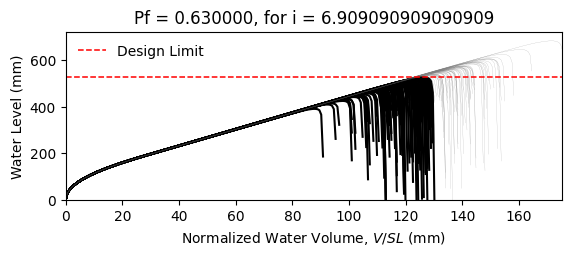

Values plotted in this chart, from the file beside it:
W14X22, L = 360.0 in, slope = 0.020833333333333332 in/in, dead load = 6.944444444444444e-05 kip/in…
zwlim AISC Appendix 2, zwlim DAMP, zwlim Proposed for ASCE 7, zwlim Neglect Ponding, dhnom Denver, dhnom New York, dhnom New Orleans, dh Denver, dh New York, dh New Orleans, dmax
15.16, 15.45, 13.32, 15.16, 22.85, 22.85, 22.85, 28.12, 28.12, 28.12, 22.02, Safe, 
15.16, 15.45, 13.32, 15.16, 22.85, 22.85, 22.85, 28.12, 28.12, 28.12, 19.23, Fail, 
15.16, 15.45, 13.32, 15.16, 22.85, 22.85, 22.85, 28.12, 28.12, 28.12, 18.5, Fail, 
15.16, 15.45, 13.32, 15.16, 22.85, 22.85, 22.85, 28.12, 28.12, 28.12, 21.74, Safe, 
15.16, 15.45, 13.32, 15.16, 22.85, 22.85, 22.85, 28.12, 28.12, 28.12, 18.25, Fail, 
15.16, 15.45, 13.32, 15.16, 22.85, 22.85, 22.85, 28.12, 28.12, 28.12, 26.91, Safe, 
15.16, 15.45, 13.32, 15.16, 22.85, 22.85, 22.85, 28.12, 28.12, 28.12, 20.32, Fail, 
15.16, 15.45, 13.32, 15.16, 22.85, 22.85, 22.85, 28.12, 28.12, 28.12, 18.42, Fail, 
15.16, 15.45, 13.32, 15.16, 22.85, 22.85, 22.85, 28.12, 28.12, 28.12, 21.24, Safe, 
15.16, 15.45, 13.32, 15.16, 22.85, 22.85, 22.85, 28.12, 28.12, 28.12, 19.96, Fail, 
15.16, 15.45, 13.32, 15.16, 22.85, 22.85, 22.85, 28.12, 28.12, 28.12, 17.6, Fail, 
15.16, 15.45, 13.32, 15.16, 22.85, 22.85, 22.85, 28.12, 28.12, 28.12, 16.99, Fail, 
15.16, 15.45, 13.32, 15.16, 22.85, 22.85, 22.85, 28.12, 28.12, 28.12, 21.43, Safe, 
15.16, 15.45, 13.32, 15.16, 22.85, 22.85, 22.85, 28.12, 28.12, 28.12, 18.84, Fail, 
15.16, 15.45, 13.32, 15.16, 22.85, 22.85, 22.85, 28.12, 28.12, 28.12, 21.83, Safe, 
15.16, 15.45, 13.32, 15.16, 22.85, 22.85, 22.85, 28.12, 28.12, 28.12, 19.83, Fail, 
15.16, 15.45, 13.32, 15.16, 22.85, 22.85, 22.85, 28.12, 28.12, 28.12, 20.49, Fail, 
15.16, 15.45, 13.32, 15.16, 22.85, 22.85, 22.85, 28.12, 28.12, 28.12, 22.43, Safe, 
15.16, 15.45, 13.32, 15.16, 22.85, 22.85, 22.85, 28.12, 28.12, 28.12, 18.36, Fail, 
15.16, 15.45, 13.32, 15.16, 22.85, 22.85, 22.85, 28.12, 28.12, 28.12, 19.3, Fail, 
15.16, 15.45, 13.32, 15.16, 22.85, 22.85, 22.85, 28.12, 28.12, 28.12, 18.27, Fail, 
15.16, 15.45, 13.32, 15.16, 22.85, 22.85, 22.85, 28.12, 28.12, 28.12, 21.67, Safe, 
15.16, 15.45, 13.32, 15.16, 22.85, 22.85, 22.85, 28.12, 28.12, 28.12, 22.55, Safe, 
15.16, 15.45, 13.32, 15.16, 22.85, 22.85, 22.85, 28.12, 28.12, 28.12, 20.07, Fail, 
15.16, 15.45, 13.32, 15.16, 22.85, 22.85, 22.85, 28.12, 28.12, 28.12, 19.18, Fail, 
15.16, 15.45, 13.32, 15.16, 22.85, 22.85, 22.85, 28.12, 28.12, 28.12, 16.92, Fail, 
15.16, 15.45, 13.32, 15.16, 22.85, 22.85, 22.85, 28.12, 28.12, 28.12, 21.14, Safe, 
15.16, 15.45, 13.32, 15.16, 22.85, 22.85, 22.85, 28.12, 28.12, 28.12, 20.83, Safe, 
15.16, 15.45, 13.32, 15.16, 22.85, 22.85, 22.85, 28.12, 28.12, 28.12, 18.44, Fail, 
15.16, 15.45, 13.32, 15.16, 22.85, 22.85, 22.85, 28.12, 28.12, 28.12, 23.27, Safe, 
15.16, 15.45, 13.32, 15.16, 22.85, 22.85, 22.85, 28.12, 28.12, 28.12, 20.44, Fail, 
15.16, 15.45, 13.32, 15.16, 22.85, 22.85, 22.85, 28.12, 28.12, 28.12, 21.17, Safe, 
15.16, 15.45, 13.32, 15.16, 22.85, 22.85, 22.85, 28.12, 28.12, 28.12, 19, Fail, 
15.16, 15.45, 13.32, 15.16, 22.85, 22.85, 22.85, 28.12, 28.12, 28.12, 22.59, Safe, 
15.16, 15.45, 13.32, 15.16, 22.85, 22.85, 22.85, 28.12, 28.12, 28.12, 21.49, Safe, 
15.16, 15.45, 13.32, 15.16, 22.85, 22.85, 22.85, 28.12, 28.12, 28.12, 18.37, Fail, 
15.16, 15.45, 13.32, 15.16, 22.85, 22.85, 22.85, 28.12, 28.12, 28.12, 20.8, Safe, 
15.16, 15.45, 13.32, 15.16, 22.85, 22.85, 22.85, 28.12, 28.12, 28.12, 21.14, Safe, 
15.16, 15.45, 13.32, 15.16, 22.85, 22.85, 22.85, 28.12, 28.12, 28.12, 22.03, Safe, 
15.16, 15.45, 13.32, 15.16, 22.85, 22.85, 22.85, 28.12, 28.12, 28.12, 17.79, Fail, 
15.16, 15.45, 13.32, 15.16, 22.85, 22.85, 22.85, 28.12, 28.12, 28.12, 22.5, Safe, 
15.16, 15.45, 13.32, 15.16, 22.85, 22.85, 22.85, 28.12, 28.12, 28.12, 19.02, Fail, 
15.16, 15.45, 13.32, 15.16, 22.85, 22.85, 22.85, 28.12, 28.12, 28.12, 19.97, Fail, 
15.16, 15.45, 13.32, 15.16, 22.85, 22.85, 22.85, 28.12, 28.12, 28.12, 19.48, Fail, 
15.16, 15.45, 13.32, 15.16, 22.85, 22.85, 22.85, 28.12, 28.12, 28.12, 22.24, Safe, 
15.16, 15.45, 13.32, 15.16, 22.85, 22.85, 22.85, 28.12, 28.12, 28.12, 17.39, Fail, 
15.16, 15.45, 13.32, 15.16, 22.85, 22.85, 22.85, 28.12, 28.12, 28.12, 20.31, Fail, 
15.16, 15.45, 13.32, 15.16, 22.85, 22.85, 22.85, 28.12, 28.12, 28.12, 19, Fail, 
15.16, 15.45, 13.32, 15.16, 22.85, 22.85, 22.85, 28.12, 28.12, 28.12, 20.36, Fail, 
15.16, 15.45, 13.32, 15.16, 22.85, 22.85, 22.85, 28.12, 28.12, 28.12, 18.56, Fail, 
15.16, 15.45, 13.32, 15.16, 22.85, 22.85, 22.85, 28.12, 28.12, 28.12, 21.7, Safe, 
15.16, 15.45, 13.32, 15.16, 22.85, 22.85, 22.85, 28.12, 28.12, 28.12, 16.3, Fail, 
15.16, 15.45, 13.32, 15.16, 22.85, 22.85, 22.85, 28.12, 28.12, 28.12, 20.42, Fail, 
15.16, 15.45, 13.32, 15.16, 22.85, 22.85, 22.85, 28.12, 28.12, 28.12, 18.98, Fail, 
15.16, 15.45, 13.32, 15.16, 22.85, 22.85, 22.85, 28.12, 28.12, 28.12, 23.15, Safe, 
15.16, 15.45, 13.32, 15.16, 22.85, 22.85, 22.85, 28.12, 28.12, 28.12, 18.88, Fail, 
15.16, 15.45, 13.32, 15.16, 22.85, 22.85, 22.85, 28.12, 28.12, 28.12, 19.97, Fail, 
15.16, 15.45, 13.32, 15.16, 22.85, 22.85, 22.85, 28.12, 28.12, 28.12, 18.85, Fail, 
15.16, 15.45, 13.32, 15.16, 22.85, 22.85, 22.85, 28.12, 28.12, 28.12, 17.07, Fail, 
... 142 more rows
